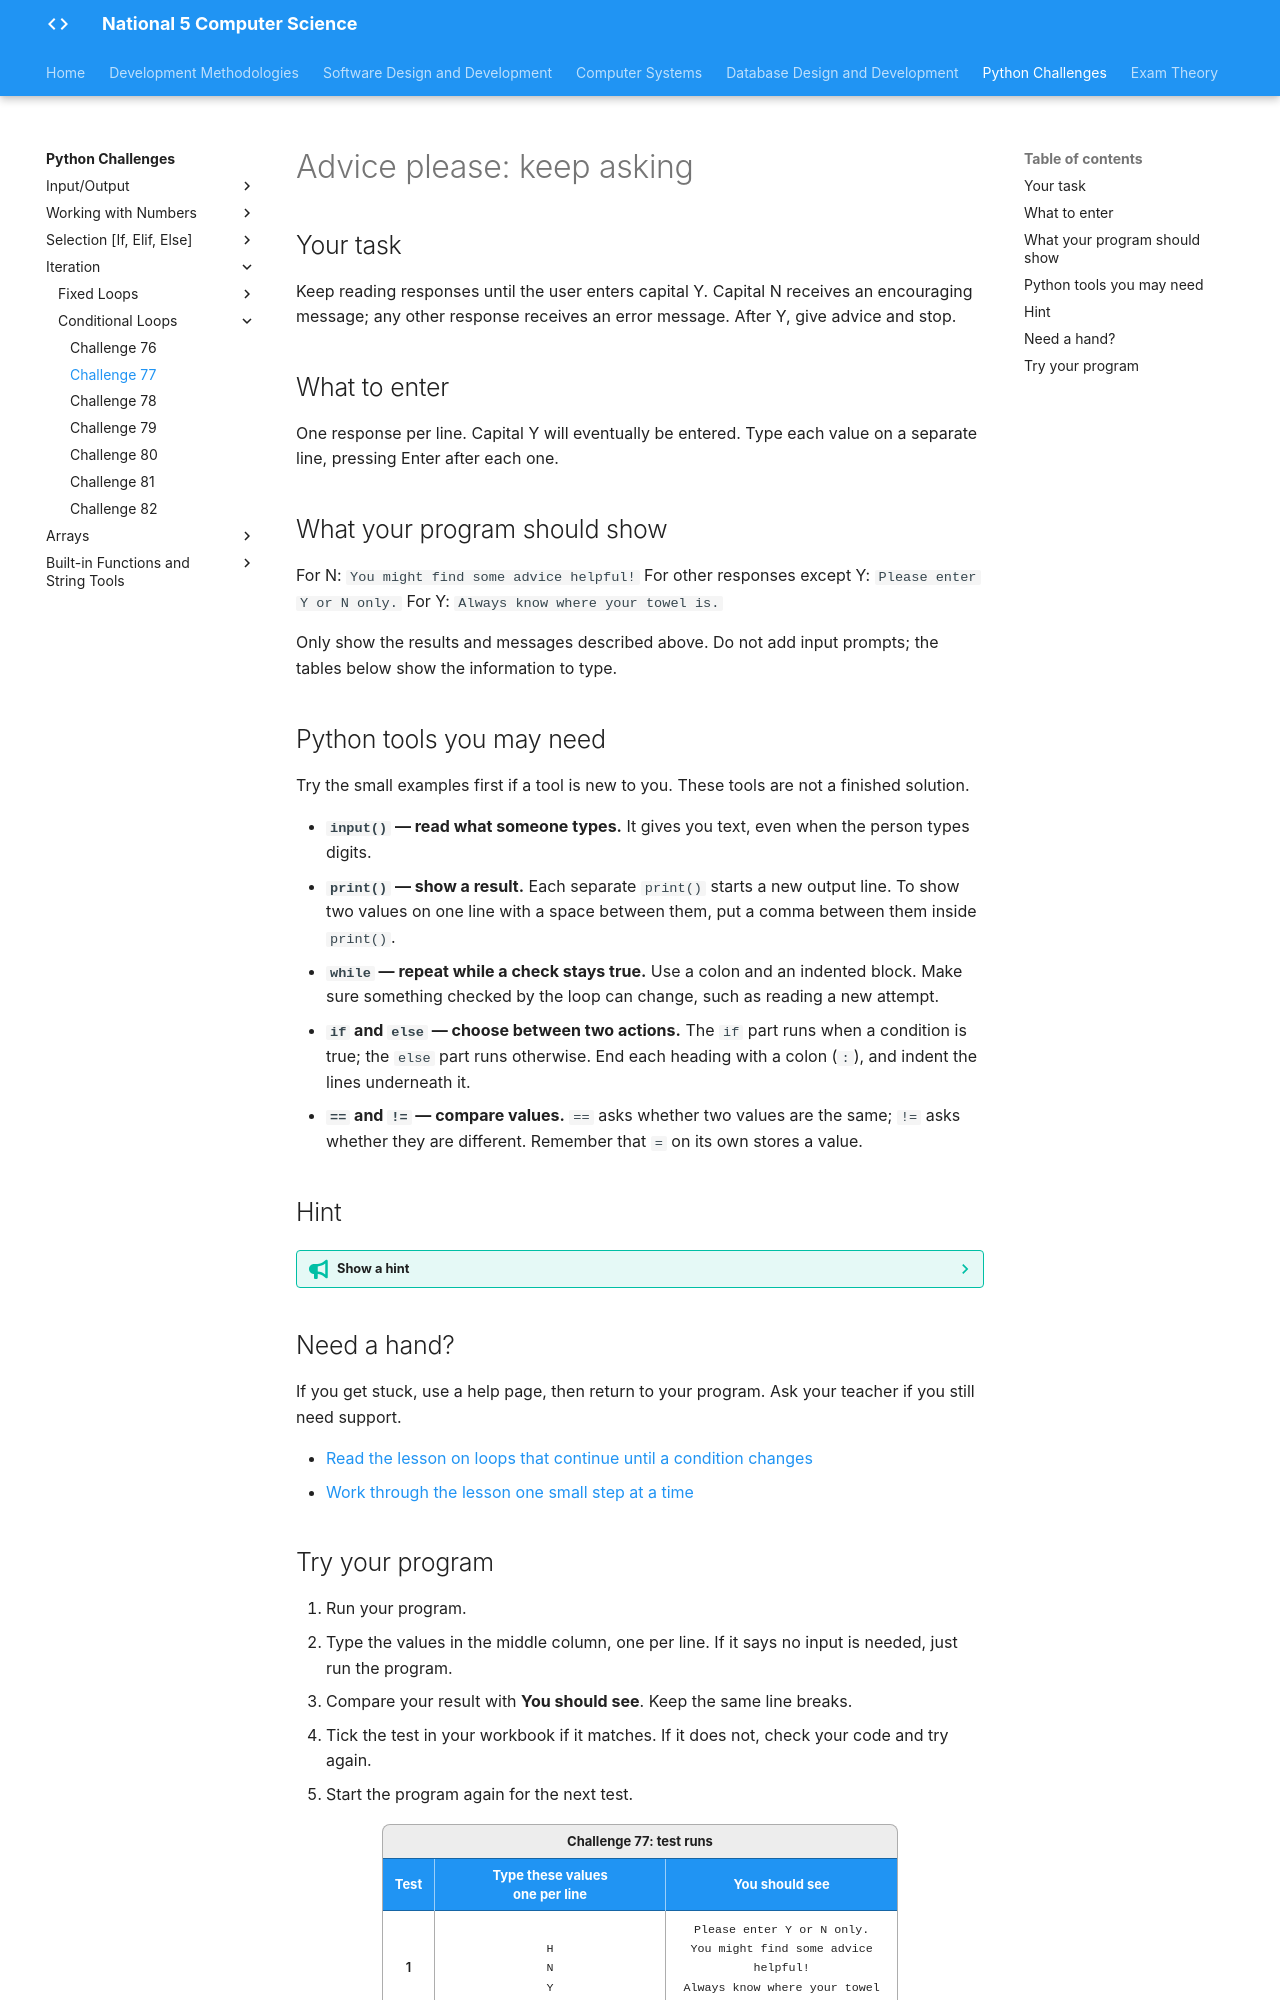

repository: Mr-Wood-CS/LN-National-5 · page: python-challenges/tasks/Challenge 77/index.html · generator: mkdocs

# Advice please: keep asking

## Your task

Keep reading responses until the user enters capital Y. Capital N receives an encouraging message; any other response receives an error message. After Y, give advice and stop.

## What to enter

One response per line. Capital Y will eventually be entered. Type each value on a separate line, pressing Enter after each one.

## What your program should show

For N: `You might find some advice helpful!` For other responses except Y: `Please enter Y or N only.` For Y: `Always know where your towel is.`

Only show the results and messages described above. Do not add input prompts; the tables below show the information to type.

## Python tools you may need

Try the small examples first if a tool is new to you. These tools are not a finished solution.

- **`input()` — read what someone types.** It gives you text, even when the person types digits.
- **`print()` — show a result.** Each separate `print()` starts a new output line. To show two values on one line with a space between them, put a comma between them inside `print()`.
- **`while` — repeat while a check stays true.** Use a colon and an indented block. Make sure something checked by the loop can change, such as reading a new attempt.
- **`if` and `else` — choose between two actions.** The `if` part runs when a condition is true; the `else` part runs otherwise. End each heading with a colon (`:`), and indent the lines underneath it.
- **`==` and `!=` — compare values.** `==` asks whether two values are the same; `!=` asks whether they are different. Remember that `=` on its own stores a value.

## Hint

??? tip "Show a hint"

    Use the loop to keep asking and a decision inside it to choose the retry message. The advice should appear only when the loop is finished.

## Need a hand?

If you get stuck, use a help page, then return to your program. Ask your teacher if you still need support.

- [Read the lesson on loops that continue until a condition changes](https://snakify.org/lessons/while_loop/)
- [Work through the lesson one small step at a time](https://snakify.org/lessons/while_loop/steps/1/)
